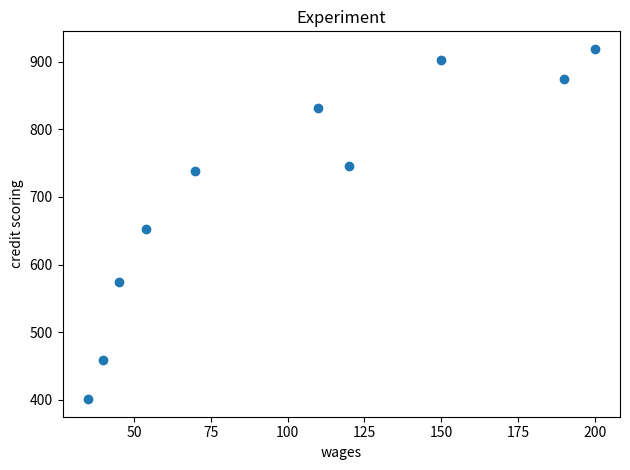

Write Python code to recreate this figure.
# Даны значения величины заработной платы заемщиков банка (zp) и значения их поведенческого кредитного скоринга (ks):
# zp = [35, 45, 190, 200, 40, 70, 54, 150, 120, 110], ks = [401, 574, 874, 919, 459, 739, 653, 902, 746, 832].
# Найдите ковариацию этих двух величин с помощью элементарных действий, а затем с помощью функции cov из numpy 
# Полученные значения должны быть равны. Найдите коэффициент корреляции Пирсона 
# с помощью ковариации и среднеквадратичных отклоненийдвух признаков,
# а затем с использованием функций из библиотек numpy и pandas.

import scipy.stats as stats
import numpy as np
import matplotlib.pyplot as plt

zp = np.array([35, 45, 190, 200, 40, 70, 54, 150, 120, 110])
ks = np.array([401, 574, 874, 919, 459, 739, 653, 902, 746, 832])

cov = np.mean(zp*ks) - np.mean(zp) * np.mean(ks) #Ковариация в ручную

print(f'Ковариация в ручную: {cov}')
print(f'Ковариация смещенная: {np.cov(zp,ks,ddof= 0)}') #Смещенная ковариация

pirson = cov / np.std(zp, ddof= 0) * np.std(ks, ddof= 0) #коэффециент Пирсона
print(f'Коэффециент Пирсона: {pirson}')

print(f'Линейная зависимость и сила зависимости: {np.corrcoef(zp,ks)}') # Линейная зависимость есть, и она сильная

x = np.mean(zp)
t_x = stats.t.ppf(0.95,9)
sigma_x = np.std(zp,ddof=0)
n_x = np.sqrt(len(zp))
print(f' Доверительный интервал у среднего значения заработной платы: {(x - t_x) * (sigma_x / n_x), (x + t_x) * (sigma_x / n_x)}')

y = np.mean(ks)
t_y = stats.t.ppf(0.95,9)
sigma_y = np.std(ks,ddof=0)
n_y = np.sqrt(len(ks))
print(f' Доверительный интервал у среднего значения кредитного скоринга: {(y - t_y) * (sigma_y / n_y), (y + t_y) * (sigma_y / n_y)}')

plt.scatter(zp, ks)
plt.title('Experiment')
plt.xlabel('wages')
plt.ylabel('credit scoring')
plt.tight_layout()
plt.show()
#  по графику можно сделать вывод, что чем больше заработная плата, тем больше значение кредитного скоринга


